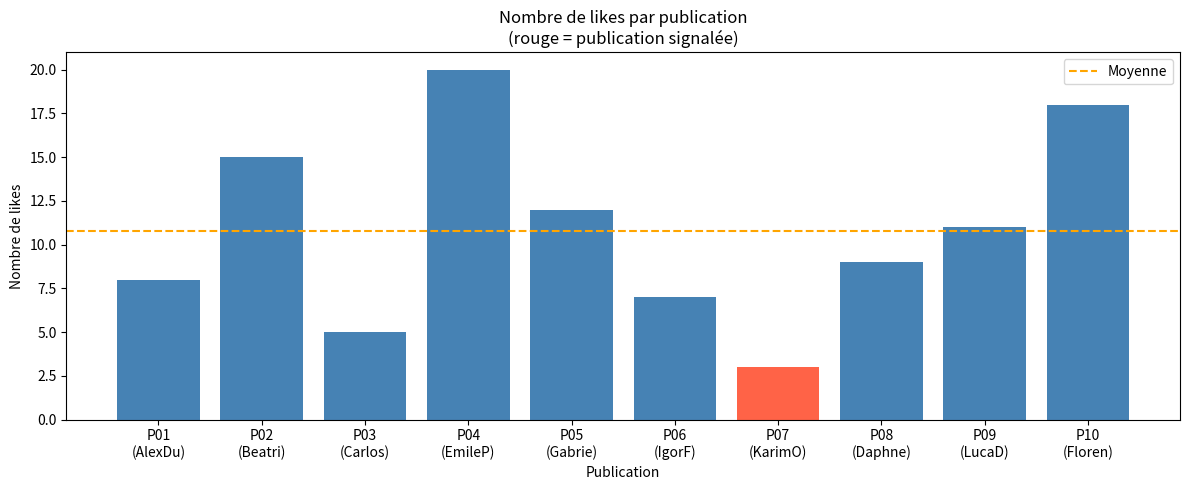
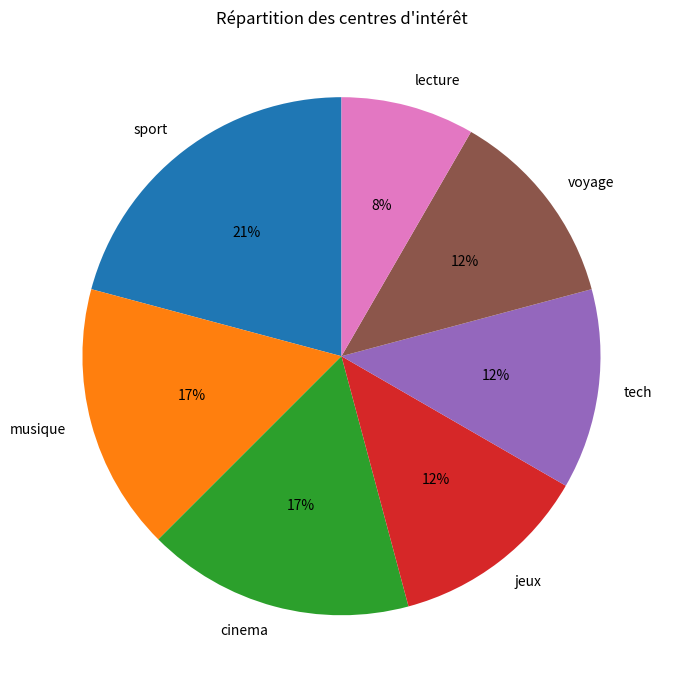

These charts were generated, in order, by the following Python code:
# ======================================================
# DONNÉES DU RÉSEAU SOCIAL "LIEN"
# ======================================================

# Profils des utilisateurs
utilisateurs = {
    "U01": {"pseudo": "AlexDu",    "age": 17, "ville": "Paris",     "interets": ["sport", "musique"]},
    "U02": {"pseudo": "BeatriceM", "age": 16, "ville": "Lyon",      "interets": ["musique", "cinema"]},
    "U03": {"pseudo": "Carlos_R",  "age": 18, "ville": "Paris",     "interets": ["jeux", "tech"]},
    "U04": {"pseudo": "DaphneL",   "age": 15, "ville": "Bordeaux",  "interets": ["sport", "voyage"]},
    "U05": {"pseudo": "EmileP",    "age": 17, "ville": "Paris",     "interets": ["cinema", "lecture"]},
    "U06": {"pseudo": "FlorenceB", "age": 16, "ville": "Lyon",      "interets": ["musique", "sport"]},
    "U07": {"pseudo": "GabrielT",  "age": 18, "ville": "Marseille", "interets": ["jeux", "sport"]},
    "U08": {"pseudo": "HanaK",     "age": 15, "ville": "Paris",     "interets": ["tech", "lecture"]},
    "U09": {"pseudo": "IgorF",     "age": 17, "ville": "Marseille", "interets": ["cinema", "voyage"]},
    "U10": {"pseudo": "JulietteS", "age": 16, "ville": "Bordeaux",  "interets": ["sport", "musique"]},
    "U11": {"pseudo": "KarimO",    "age": 17, "ville": "Lyon",      "interets": ["jeux", "cinema"]},
    "U12": {"pseudo": "LucaD",     "age": 18, "ville": "Paris",     "interets": ["tech", "voyage"]},
}

# Relations d'amitié (symétrique : si A ami de B, alors B ami de A)
amis = {
    "U01": ["U02", "U03", "U05"],
    "U02": ["U01", "U06", "U11"],
    "U03": ["U01", "U07", "U08", "U12"],
    "U04": ["U06", "U10"],
    "U05": ["U01", "U09"],
    "U06": ["U02", "U04", "U10"],
    "U07": ["U03", "U09", "U11"],
    "U08": ["U03", "U12"],
    "U09": ["U05", "U07"],
    "U10": ["U04", "U06"],
    "U11": ["U02", "U07"],
    "U12": ["U03", "U08"],
}

# Publications (chaque publication a un auteur, un sujet, et un nombre de likes)
publications = [
    {"id": "P01", "auteur": "U01", "sujet": "sport",   "likes": 8,  "signale": False},
    {"id": "P02", "auteur": "U02", "sujet": "musique", "likes": 15, "signale": False},
    {"id": "P03", "auteur": "U03", "sujet": "tech",    "likes": 5,  "signale": False},
    {"id": "P04", "auteur": "U05", "sujet": "cinema",  "likes": 20, "signale": False},
    {"id": "P05", "auteur": "U07", "sujet": "sport",   "likes": 12, "signale": False},
    {"id": "P06", "auteur": "U09", "sujet": "voyage",  "likes": 7,  "signale": False},
    {"id": "P07", "auteur": "U11", "sujet": "jeux",    "likes": 3,  "signale": True},  # signalée !
    {"id": "P08", "auteur": "U04", "sujet": "sport",   "likes": 9,  "signale": False},
    {"id": "P09", "auteur": "U12", "sujet": "tech",    "likes": 11, "signale": False},
    {"id": "P10", "auteur": "U06", "sujet": "musique", "likes": 18, "signale": False},
]

print("=== RÉSEAU SOCIAL 'LIEN' ===")
print(f"Utilisateurs : {len(utilisateurs)}")
print(f"Publications : {len(publications)}")
relations_total = sum(len(v) for v in amis.values()) // 2
print(f"Relations d'amitié : {relations_total}")

# 1a. Affiche tous les utilisateurs avec leur pseudo et leur ville
print("=== LISTE DES UTILISATEURS ===")
for uid, profil in utilisateurs.items():
    print(f"  {uid} | {profil['pseudo']:12} | {profil['age']} ans | {profil['ville']}")

# 1b. Combien d'utilisateurs mineurs (moins de 18 ans) y a-t-il ?
mineurs = [uid for uid, p in utilisateurs.items() if p["age"] < 18]
print(f"Utilisateurs mineurs : {len(mineurs)} sur {len(utilisateurs)}")
for uid in mineurs:
    print(f"  {utilisateurs[uid]['pseudo']} ({utilisateurs[uid]['age']} ans)")

# 1c. Quelle est la ville avec le plus d'utilisateurs ?
from collections import Counter

villes = [p["ville"] for p in utilisateurs.values()]
compte_villes = Counter(villes)

print("=== RÉPARTITION PAR VILLE ===")
for ville, nb in compte_villes.most_common():
    barre = "█" * nb
    print(f"  {ville:12} : {barre} ({nb})")

# 1d. Quels sont les centres d'intérêt les plus populaires ?

# Ton code ici :
# AIDE : parcours tous les utilisateurs, collecte tous leurs intérêts dans une liste,
# puis utilise Counter pour compter


# 2a. Qui a le plus d'amis ? (degré maximal)
print("=== NOMBRE D'AMIS PAR UTILISATEUR ===")
for uid, liste_amis in sorted(amis.items(), key=lambda x: len(x[1]), reverse=True):
    pseudo = utilisateurs[uid]["pseudo"]
    print(f"  {pseudo:12} ({uid}) : {len(liste_amis)} ami(s)")

# 2b. Calcul du diamètre du graphe
# (réutilisation des fonctions de la séance 2)
from collections import deque

def distance(graphe, depart, arrivee):
    if depart == arrivee:
        return 0
    file = deque([(depart, 0)])
    visites = {depart}
    while file:
        sommet, dist = file.popleft()
        for voisin in graphe[sommet]:
            if voisin == arrivee:
                return dist + 1
            if voisin not in visites:
                visites.add(voisin)
                file.append((voisin, dist + 1))
    return float('inf')

def excentricite(graphe, sommet):
    distances = [distance(graphe, sommet, autre) for autre in graphe]
    distances_finies = [d for d in distances if d != float('inf')]
    return max(distances_finies) if distances_finies else float('inf')

# Calcul
excs = {uid: excentricite(amis, uid) for uid in amis}
rayon = min(v for v in excs.values() if v != float('inf'))
diametre = max(v for v in excs.values() if v != float('inf'))
centre = [uid for uid, exc in excs.items() if exc == rayon]

print(f"Rayon    : {rayon}")
print(f"Diamètre : {diametre}")
print(f"Centre   : {[utilisateurs[uid]['pseudo'] for uid in centre]}")
print()
print("Interprétation : dans ce réseau, deux personnes quelconques sont au maximum à", diametre, "connexions l'une de l'autre.")

# 2c. Y a-t-il des utilisateurs isolés (sans aucun ami) ?

# Ton code ici :


# 2d. Recommandations d'amis pour U01

def amis_communs(graphe, p1, p2):
    return [a for a in graphe[p1] if a in graphe[p2]]

def recommander(graphe, uid, n=3):
    scores = {}
    for candidat in graphe:
        if candidat == uid or candidat in graphe[uid]:
            continue
        nb = len(amis_communs(graphe, uid, candidat))
        if nb > 0:
            scores[candidat] = nb
    return sorted(scores.items(), key=lambda x: x[1], reverse=True)[:n]

print(f"=== RECOMMANDATIONS POUR {utilisateurs['U01']['pseudo']} ===")
for uid_rec, score in recommander(amis, "U01"):
    print(f"  → {utilisateurs[uid_rec]['pseudo']} ({score} ami(s) commun(s))")

# 3a. Quelle publication a le plus de likes ?
pub_max = max(publications, key=lambda p: p["likes"])
auteur = utilisateurs[pub_max["auteur"]]["pseudo"]
print(f"Publication la plus likée : {pub_max['id']} par {auteur}")
print(f"Sujet : {pub_max['sujet']}, Likes : {pub_max['likes']}")

# 3b. Nombre moyen de likes par publication
moyenne_likes = sum(p["likes"] for p in publications) / len(publications)
print(f"Moyenne de likes par publication : {moyenne_likes:.1f}")

# 3c. Y a-t-il des publications signalées ? Qui en est l'auteur ?
print("=== PUBLICATIONS SIGNALÉES ===")
for pub in publications:
    if pub["signale"]:
        auteur = utilisateurs[pub["auteur"]]["pseudo"]
        print(f"  Publication {pub['id']} par {auteur} (sujet : {pub['sujet']})")
        print(f"  ⚠️ Cette publication a été signalée et doit être examinée.")

# 3d. Quel est le sujet de publication le plus populaire en moyenne de likes ?

# Ton code ici :
# AIDE : groupe les publications par sujet, calcule la moyenne de likes pour chaque sujet


# Graphique : nombre de likes par publication
import matplotlib.pyplot as plt

labels = [f"{p['id']}\n({utilisateurs[p['auteur']]['pseudo'][:6]})" for p in publications]
valeurs = [p["likes"] for p in publications]
couleurs = ["tomato" if p["signale"] else "steelblue" for p in publications]

plt.figure(figsize=(12, 5))
barres = plt.bar(labels, valeurs, color=couleurs)
plt.title("Nombre de likes par publication\n(rouge = publication signalée)")
plt.xlabel("Publication")
plt.ylabel("Nombre de likes")
plt.axhline(y=sum(valeurs)/len(valeurs), color='orange', linestyle='--', label='Moyenne')
plt.legend()
plt.tight_layout()
plt.savefig("lien_likes.png")
plt.show()

# Graphique : répartition des intérêts
from collections import Counter

tous_interets = []
for p in utilisateurs.values():
    tous_interets.extend(p["interets"])

compte = Counter(tous_interets)

plt.figure(figsize=(7, 7))
plt.pie(compte.values(), labels=compte.keys(), autopct="%1.0f%%", startangle=90)
plt.title("Répartition des centres d'intérêt")
plt.tight_layout()
plt.savefig("lien_interets.png")
plt.show()
